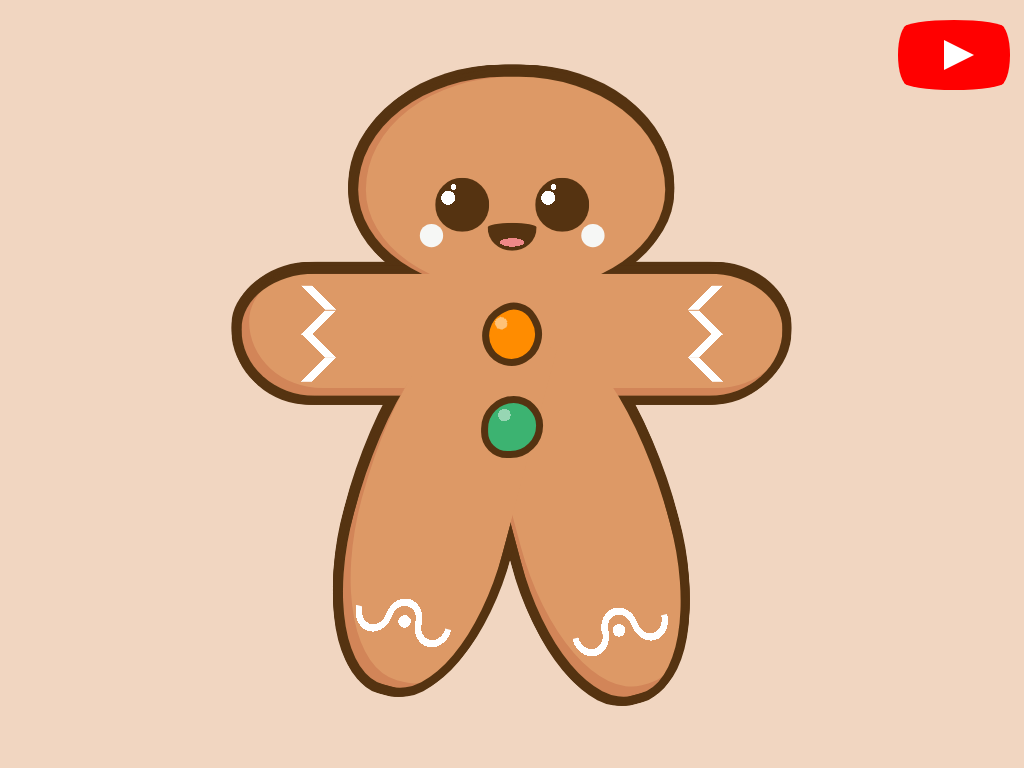

Write a web page that renders exactly this picture using CSS.

<!-- file: css-gingerbread-man.html -->
<!doctype html>
<html lang="en">
<head>
  <meta charset="utf-8">
  <meta name="viewport" content="width=device-width, initial-scale=1">
  <title>CSS Gingerbread Man</title>
  <link rel="stylesheet" href="css-gingerbread-man.css">
</head>
<body>
<div aria-label="cartoon of a smiling gingerbread man" class="canvas" role="img">
<div class="head">
<div class="eye"></div>
<div class="eye"></div>
<div class="mouth"></div>
</div>
<div class="arms"></div>
<div class="leg"></div>
<div class="leg"></div>
<div class="gumdrop"></div>
<div class="gumdrop"></div>
</div>
<a href="https://www.youtube.com/watch?v=6MRFdVJKDa8" id="youtube" target="_blank">
<span>See how this demo was coded</span>
</a>

</body>
</html>


/* file: css-gingerbread-man.css */
/* Álvaro Montoro · https://codepen.io/alvaromontoro/pen/ExwwJgB
   Collection: https://github.com/pagespeed-pro/css-art.com/tree/1ce83a9cee23fec9a7b1d665c8b40f9d464c97ee/artwork/css-gingerbread-man */
html {
  background: #d966;
}

.canvas {
  --dough: #d96;
  --line: #531;
  --pink: #e88;
  --frosting: #f6f7f5;
  --gradient: #0004 0 0.125%, #0000 0 9.875%, #0004 0 10%;
  width: 80vmin;
  aspect-ratio: 1;
  position: absolute;
  top: 50%;
  left: 50%;
  transform: translate(-50%, -50%);
  color: var(--line);
  filter:
    drop-shadow(0 -0.5vmin)
    drop-shadow(0.5vmin -0.5vmin)
    drop-shadow(0.5vmin 0)
    drop-shadow(0.5vmin 0.5vmin)
    drop-shadow(0 0.5vmin)
    drop-shadow(-0.5vmin 0.5vmin)
    drop-shadow(-0.5vmin 0)
    drop-shadow(-0.25vmin -0.5vmin)
}

.canvas div,
.canvas div::before, 
.canvas div::after {
  position: absolute;
  display: block;
  box-sizing: border-box;
}

.head {
  width: 50%;
  height: 35%;
  background: var(--dough);
  border-radius: 100% / 110% 110% 100% 100%;
  left: 50%;
  top: 0;
  transform: translateX(-50%);
  box-shadow: inset 1vmin 0vmin #8002;
}

.arms {
  top: 32%;
  left: 50%;
  transform: translateX(-50%);
  width: 88%;
  height: 20%;
  background:
    linear-gradient(45deg, #0000 45%, #fff 0 59%, #0000 0) 10% 13% / 10% 20%,
    linear-gradient(-45deg, #0000 45%, #fff 0 59%, #0000 0) 10.5% 38% / 10% 20%,
    linear-gradient(45deg, #0000 45%, #fff 0 59%, #0000 0) 10% 61% / 10% 20%,
    linear-gradient(-45deg, #0000 45%, #fff 0 59%, #0000 0) 10.5% 86% / 10% 20%,
    linear-gradient(-45deg, #0000 45%, #fff 0 59%, #0000 0) 90% 13% / 10% 20%,
    linear-gradient(45deg, #0000 45%, #fff 0 59%, #0000 0) 89.5% 38% / 10% 20%,
    linear-gradient(-45deg, #0000 45%, #fff 0 59%, #0000 0) 90% 61% / 10% 20%,
    linear-gradient(45deg, #0000 45%, #fff 0 59%, #0000 0) 89.5% 86% / 10% 20%
    ;
  background-repeat: no-repeat;
  background-color: var(--dough);
  border-radius: 30% / 100% 100% 120% 120%;
  box-shadow: inset 1vmin -1vmin #8002
}

.leg {
  width: 25%;
  height: 60%;
  background:
    radial-gradient(farthest-side at 50% 0%, #0000 40%, #fff 0 60%, #0000 0) 15% 90% / 40% 10%,
    radial-gradient(farthest-side at 50% 100%, #0000 40%, #fff 0 60%, #0000 0) 49% 80% / 40% 10%,
    radial-gradient(farthest-side at 50% 0%, #0000 40%, #fff 0 60%, #0000 0) 82% 90% / 40% 10%,
    radial-gradient(circle at 50% 82%, #fff 2%, #0000 0)
    ;
  background-repeat: no-repeat;
  background-color: var(--dough);
  top: 40%;
  left: 50%;
  border-radius: 100% / 120% 0 90% 90%;
  transform: translate(-100%) rotate(15deg);
  box-shadow: inset 1.5vmin -2vmin 0 -1vmin #8002;
  z-index: 2;
}

.leg + .leg {
  top: 41.5%;
  transform: scaleX(-1) rotate(15deg);
  box-shadow: inset -1.5vmin -2vmin 0 -1vmin #8002;
  z-index: 1;
}

.eye {
  --distance: 25%;
  height: 25%;
  width: 17.5%;
  background:
    radial-gradient(circle at 24% 37%, #fff 13%, #0000 0),
    radial-gradient(circle at 34% 17%, #fff 5%, #0000 0)
    ;
  background-color: var(--line);
  border-radius: 50%;
  top: 47%;
  left: var(--distance);
  box-shadow: -4vmin 4vmin 0 -2vmin var(--frosting); 
}

.eye + .eye {
  left: auto;
  right: var(--distance);
  box-shadow: 4vmin 4vmin 0 -2vmin var(--frosting); 
}

.mouth {
  background:
    radial-gradient(50% 30% at 50% 70%, var(--pink) 50%, #0000 0)
    ;
  background-color: var(--line);
  width: 16%;
  height: 13%;
  top: 68%;
  left: 50%;
  transform: translateX(-50%);
  border-radius: 60% / 20% 20% 100% 100%;
}

.gumdrop {
  width: 10%;
  height: 10%;
  background:
    radial-gradient(circle at 34% 25%, #fff7 13%, #0000 0)
    ;
  background-color: mediumseagreen;
  border-radius: 100% 90% 100% 80%;
  top: 57%;
  left: 50%;
  transform: translate(-50%, -50%);
  border: 1vmin solid var(--line);
  z-index: 3;
}

.gumdrop + .gumdrop {
  top: 42%;
  background:
    radial-gradient(circle at 58% 83%, #fff7 13%, #0000 0)
    ;
  background-color: darkorange;
  transform: translate(-50%, -50%) rotate(150deg);
}


/***/

#youtube {
  z-index: 2;
  display: block;
  width: 100px;
  height: 70px;
  position: absolute;
  top: 20px;
  right: 20px;
  background: red;
  border-radius: 50% / 11%;
  transition: transform 0.5s;
}

#youtube:hover,
#youtube:focus {
  transform: scale(1.1);
}

#youtube::before {
  content: "";
  display: block;
  position: absolute;
  top: 7.5%;
  left: -6%;
  width: 112%;
  height: 85%;
  background: red;
  border-radius: 9% / 50%;
}

#youtube::after {
  content: "";
  display: block;
  position: absolute;
  top: 20px;
  left: 40px;
  width: 45px;
  height: 30px;
  border: 15px solid transparent;
  box-sizing: border-box;
  border-left: 30px solid white;
}

#youtube span {
  font-size: 0;
  position: absolute;
  width: 0;
  height: 0;
  overflow: hidden;
}
